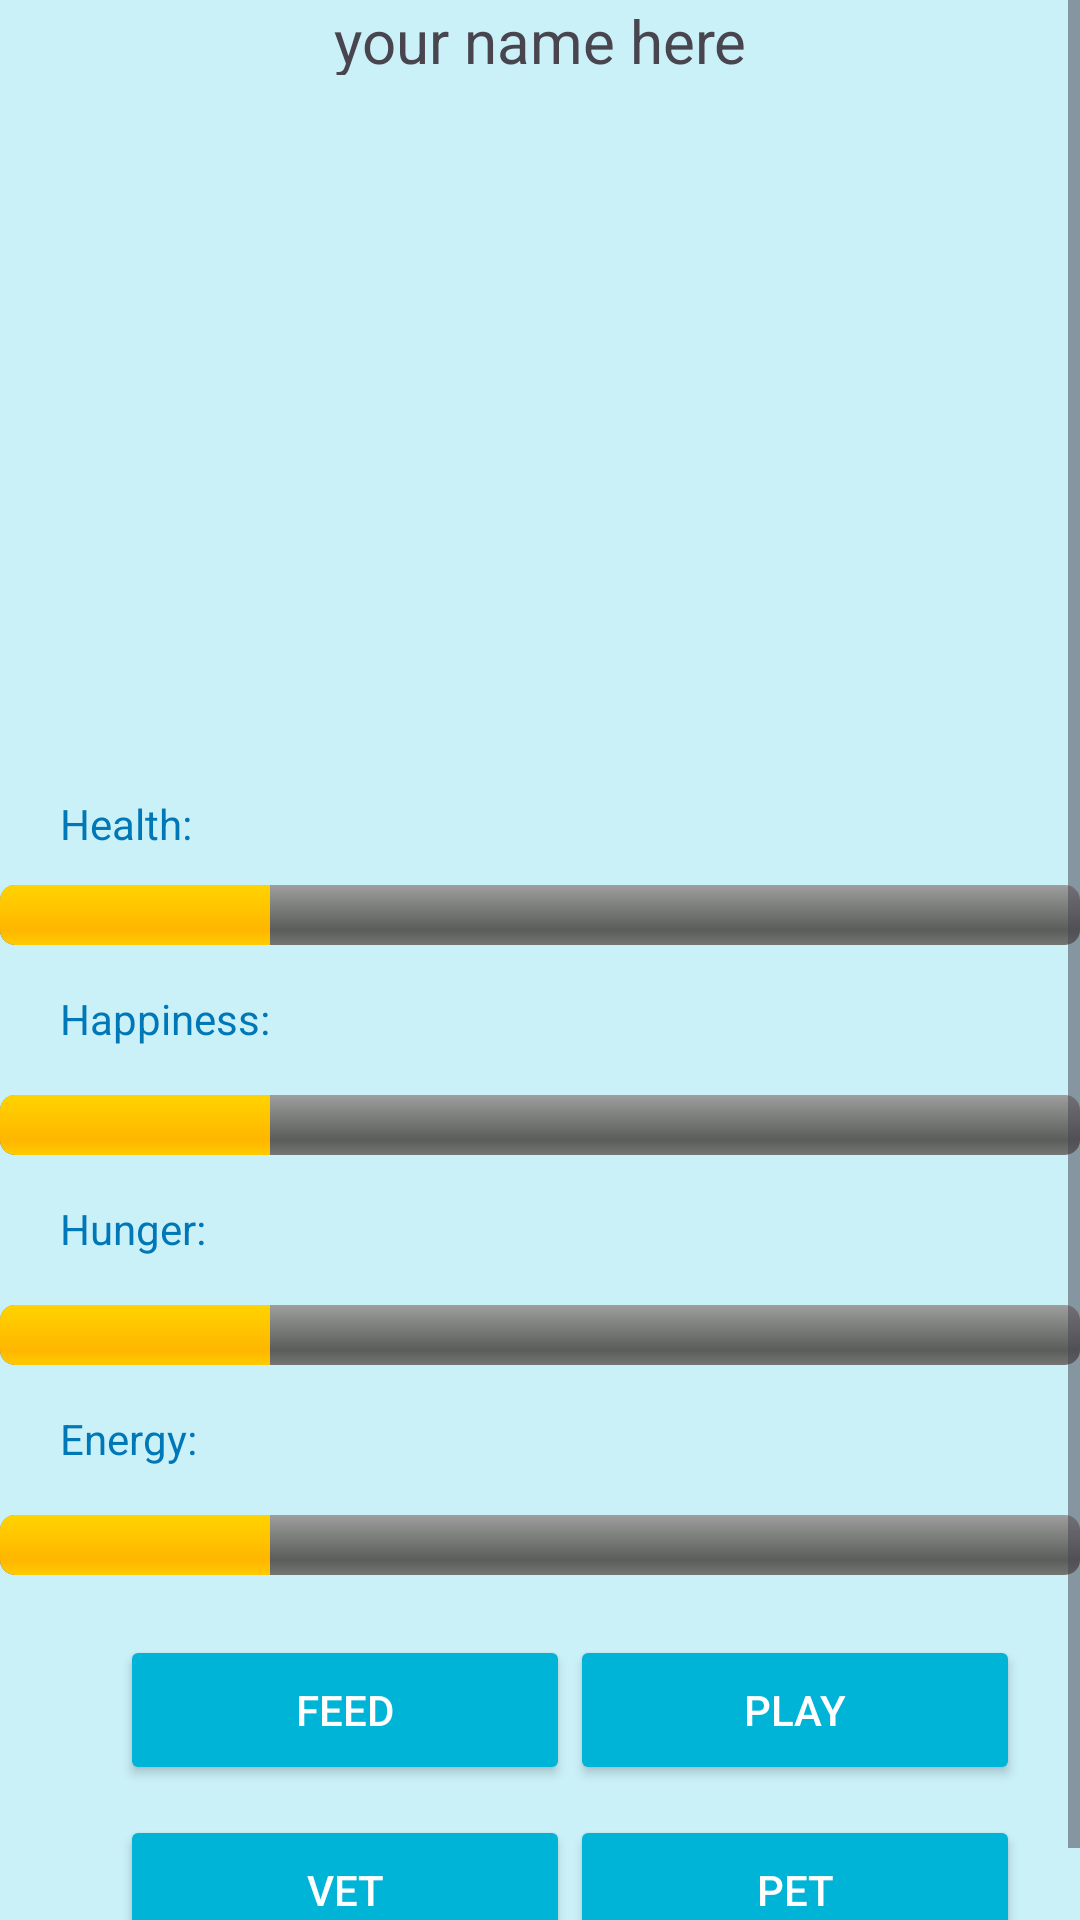

The Android layout XML behind this screen, and the referenced resources:
<!-- AndroidManifest.xml: application theme Theme.ThemesAndStyles.Ocean -->
<!-- res/layout/activity_main.xml -->
<?xml version="1.0" encoding="utf-8"?>
<ScrollView
    android:layout_width="match_parent"
    android:layout_height="match_parent"
    xmlns:android="http://schemas.android.com/apk/res/android"
    android:background="?attr/colorSurface">


<RelativeLayout xmlns:android="http://schemas.android.com/apk/res/android"
    xmlns:app="http://schemas.android.com/apk/res-auto"
    xmlns:tools="http://schemas.android.com/tools"
    android:id="@+id/main"
    android:layout_width="match_parent"
    android:layout_height="match_parent"
    tools:context=".MainActivity"
    android:background="?attr/colorSurface">
    <TextView
        android:id="@+id/label_name"
        android:layout_height="25dp"
        android:layout_width="200dp"
        android:layout_centerHorizontal="true"
        android:layout_marginBottom="10dp"
        android:textAlignment="center"
        android:textSize="20dp"
        android:text="your name here"
        />

    <ImageView
    android:id="@+id/img"
    android:layout_width="220dp"
    android:layout_height="220dp"
    android:layout_centerHorizontal="true"
    android:layout_below="@+id/label_name"
    android:contentDescription="Kitty!"
    android:src="@drawable/icon" />

    <TextView
        android:id="@+id/label_health"
        style="@style/text"
        android:layout_below="@+id/img"
        android:layout_marginStart="20dp"
        android:layout_marginEnd="20dp"
        android:layout_marginVertical="10dp"
        android:text="Health: "
        />

    <ProgressBar
        android:id="@+id/bar_health"
        style="@android:style/Widget.ProgressBar.Horizontal"
        android:layout_width="370dp"
        android:layout_height="wrap_content"
        android:layout_below="@id/label_health"
        android:progress="25"
        android:layout_centerHorizontal="true"
        />

    <TextView
        android:id="@+id/label_happiness"
        style="@style/text"
        android:layout_below="@+id/bar_health"
        android:layout_marginStart= "20dp"
        android:layout_marginEnd="20dp"
        android:layout_marginVertical="15dp"
        android:text="Happiness: "
        />

    <ProgressBar
        android:id="@+id/bar_happiness"
        style="@android:style/Widget.ProgressBar.Horizontal"
        android:layout_width="370dp"
        android:layout_height="wrap_content"
        android:layout_below="@id/label_happiness"
        android:progress="25"
        android:layout_centerHorizontal="true"
        />

    <TextView
        android:id="@+id/label_hunger"
        style="@style/text"
        android:layout_below="@+id/bar_happiness"
        android:layout_marginStart="20dp"
        android:layout_marginEnd="20dp"
        android:layout_marginVertical="15dp"
        android:text="Hunger: "
    />
    <ProgressBar
        android:id="@+id/bar_hunger"
        style="@android:style/Widget.ProgressBar.Horizontal"
        android:layout_width="370dp"
        android:layout_height="wrap_content"
        android:layout_below="@id/label_hunger"
        android:progress="25"
        android:layout_centerHorizontal="true"
        />
    <TextView
        android:id="@+id/label_energy"
        style="@style/text"
        android:layout_below="@+id/bar_hunger"
        android:layout_marginStart="20dp"
        android:layout_marginEnd="20dp"
        android:layout_marginVertical="15dp"
        android:text="Energy: "
    />

    <ProgressBar
        android:id="@+id/bar_energy"
        style="@android:style/Widget.ProgressBar.Horizontal"
        android:layout_width="370dp"
        android:layout_height="wrap_content"
        android:layout_below="@id/label_energy"
        android:progress="25"
        android:layout_centerHorizontal="true"
        android:layout_marginBottom="20dp"
        />

    <Button
        android:id="@+id/btn_feed"
        style="@style/button"
        android:layout_below="@+id/bar_energy"
        android:text="Feed"
        android:layout_marginStart="40dp"
        />
    <Button
        android:id="@+id/btn_play"
        style="@style/button"
        android:layout_below="@+id/bar_energy"
        android:layout_alignEnd="@id/bar_energy"
        android:text="Play"
        android:layout_marginEnd="20dp"
        />
    <Button
        android:id="@+id/btn_vet"
        style="@style/button"
        android:layout_below="@+id/btn_feed"
        android:layout_marginVertical="10dp"
        android:text="Vet"
        android:layout_marginStart="40dp"
        />
    <Button
        android:id="@+id/btn_pet"
        style="@style/button"
        android:layout_below="@+id/btn_play"
        android:layout_alignEnd="@id/bar_energy"
        android:text="Pet"
        android:layout_marginEnd="20dp"
        android:layout_marginVertical="10dp"
        />


</RelativeLayout>
</ScrollView>
<!-- resources referenced by this layout -->
<resources>
  <style name="button">
          <item name="android:backgroundTint">@color/ocean_primary</item>
          <item name="android:textColor">@color/white</item>
          <item name="android:layout_width">150dp</item>
          <item name="android:layout_height">50dp</item>
      </style>
  <style name="text">
          <item name="android:layout_width">100dp</item>
          <item name="android:layout_height">20dp</item>
          <item name="android:textColor">@color/ocean_accent</item>
      </style>
  <style name="Theme.ThemesAndStyles.Ocean" parent="Theme.Material3.DayNight.NoActionBar">
          <item name="colorPrimary">@color/ocean_primary</item>
          <item name="colorSecondary">@color/ocean_accent</item>
          <item name="colorSurface">@color/ocean_bg</item>
          <item name="colorAccent">@color/ocean_progress</item>
      </style>
  <color name="ocean_primary">#00b4d8</color>
  <color name="white">#FFFFFFFF</color>
  <color name="ocean_accent">#0077b6</color>
  <color name="ocean_bg">#caf0f8</color>
  <color name="ocean_progress">#03045e</color>
</resources>
